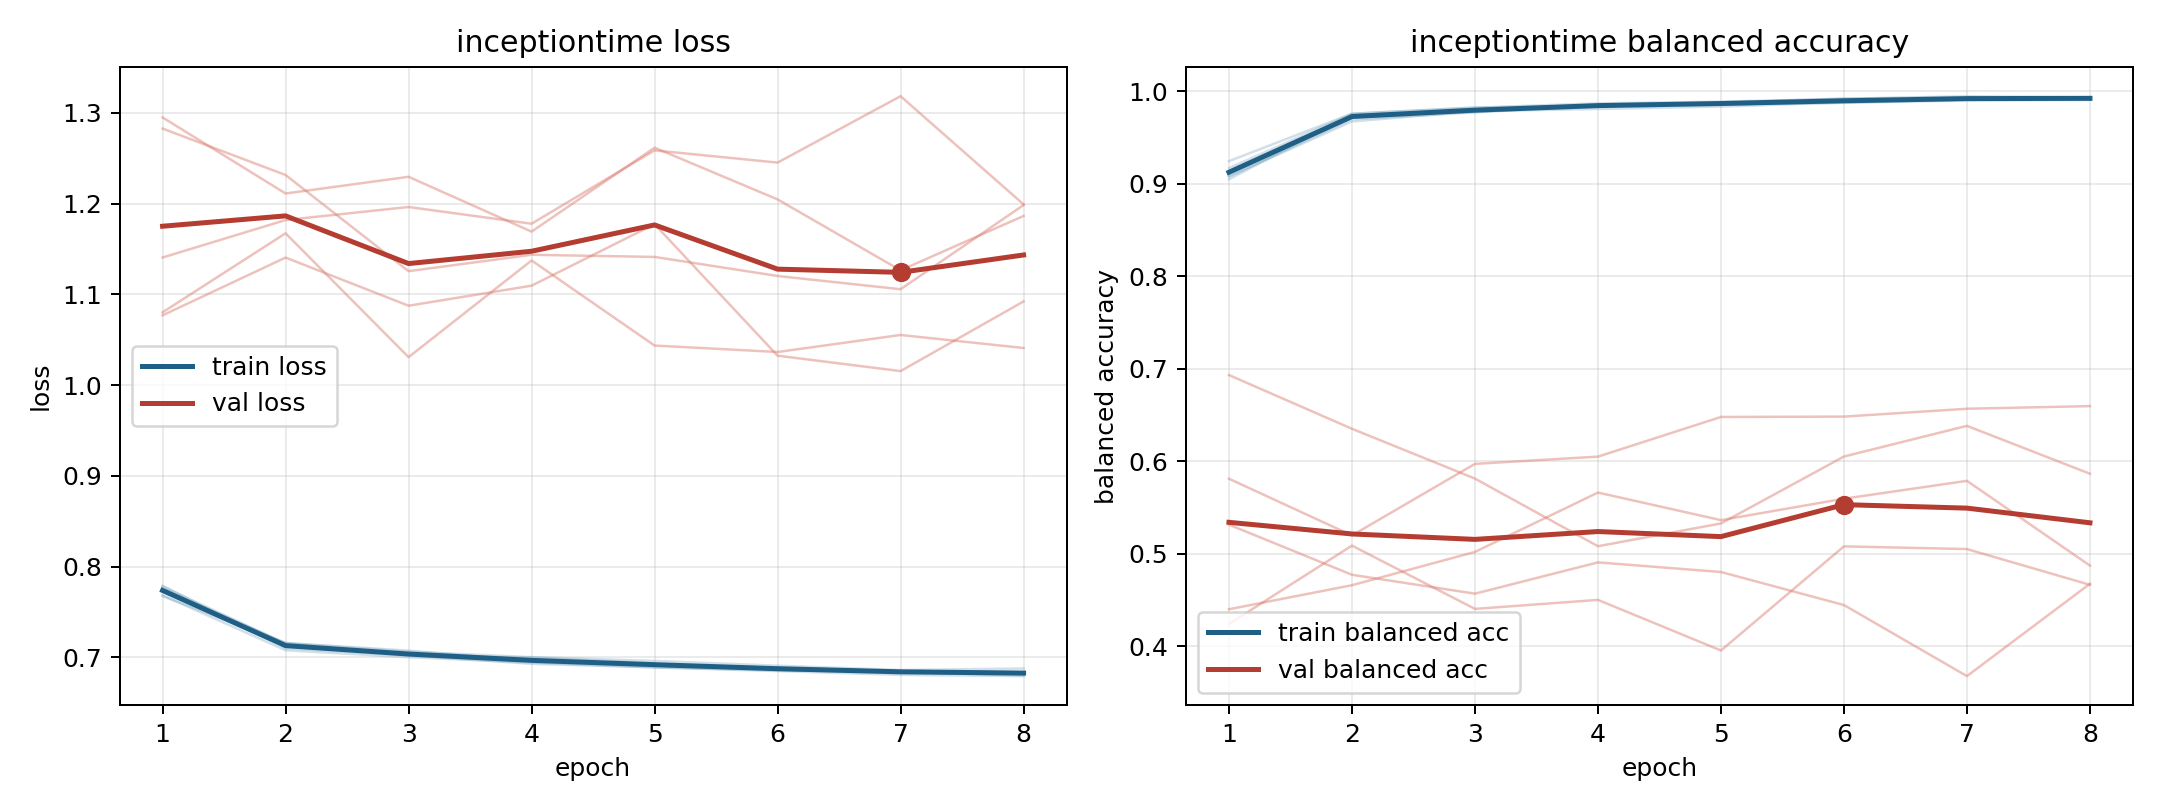

The data file committed next to this chart (first rows):
model, fold, epoch, train_loss, train_balanced_accuracy, val_loss, val_balanced_accuracy
inceptiontime, 1, 1, 0.7684, 0.9169, 1.141, 0.5313
inceptiontime, 1, 2, 0.7078, 0.9757, 1.182, 0.4771
inceptiontime, 1, 3, 0.7001, 0.9824, 1.196, 0.4567
inceptiontime, 1, 4, 0.6942, 0.9844, 1.178, 0.4905
inceptiontime, 1, 5, 0.6889, 0.9877, 1.259, 0.4801
inceptiontime, 1, 6, 0.6848, 0.9922, 1.245, 0.4444
inceptiontime, 1, 7, 0.6806, 0.9934, 1.318, 0.3675
inceptiontime, 1, 8, 0.6793, 0.9931, 1.199, 0.4674
inceptiontime, 2, 1, 0.778, 0.9078, 1.283, 0.4399
inceptiontime, 2, 2, 0.715, 0.9674, 1.232, 0.4658
inceptiontime, 2, 3, 0.7023, 0.9784, 1.126, 0.5018
inceptiontime, 2, 4, 0.6998, 0.9809, 1.144, 0.566
inceptiontime, 2, 5, 0.6934, 0.9834, 1.141, 0.5362
inceptiontime, 2, 6, 0.6878, 0.9879, 1.12, 0.5594
inceptiontime, 2, 7, 0.6845, 0.9912, 1.106, 0.5787
inceptiontime, 2, 8, 0.6825, 0.9917, 1.198, 0.4871
inceptiontime, 3, 1, 0.7675, 0.9244, 1.295, 0.4239
inceptiontime, 3, 2, 0.7157, 0.9758, 1.211, 0.5087
inceptiontime, 3, 3, 0.7061, 0.9823, 1.23, 0.4402
inceptiontime, 3, 4, 0.7002, 0.987, 1.169, 0.45
inceptiontime, 3, 5, 0.696, 0.9888, 1.262, 0.3952
inceptiontime, 3, 6, 0.6907, 0.9918, 1.205, 0.5078
inceptiontime, 3, 7, 0.686, 0.9947, 1.127, 0.5049
inceptiontime, 3, 8, 0.6876, 0.9934, 1.186, 0.4662
inceptiontime, 4, 1, 0.7758, 0.9082, 1.08, 0.581
inceptiontime, 4, 2, 0.7158, 0.9698, 1.167, 0.5197
inceptiontime, 4, 3, 0.7074, 0.9772, 1.031, 0.5971
inceptiontime, 4, 4, 0.6961, 0.9844, 1.137, 0.6049
inceptiontime, 4, 5, 0.6922, 0.986, 1.044, 0.6478
inceptiontime, 4, 6, 0.6883, 0.9875, 1.036, 0.6482
inceptiontime, 4, 7, 0.6849, 0.9901, 1.055, 0.6567
inceptiontime, 4, 8, 0.6836, 0.9906, 1.041, 0.6595
inceptiontime, 5, 1, 0.7788, 0.9048, 1.077, 0.6931
inceptiontime, 5, 2, 0.7101, 0.9748, 1.141, 0.635
inceptiontime, 5, 3, 0.7022, 0.9776, 1.088, 0.5811
inceptiontime, 5, 4, 0.6928, 0.9858, 1.11, 0.508
inceptiontime, 5, 5, 0.6889, 0.9879, 1.177, 0.5326
inceptiontime, 5, 6, 0.6856, 0.9894, 1.032, 0.605
inceptiontime, 5, 7, 0.6839, 0.991, 1.015, 0.6382
inceptiontime, 5, 8, 0.68, 0.9931, 1.092, 0.5864
